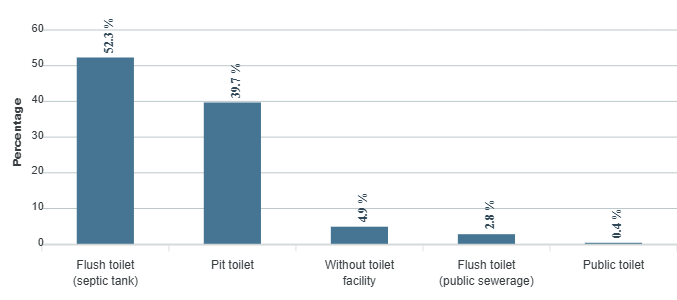

Data behind this chart, as committed beside it:
category, series-0
Flush toilet (septic tank), 52.3
Pit toilet, 39.7
Without toilet facility, 4.9
Flush toilet (public sewerage), 2.8
Public toilet, 0.4
